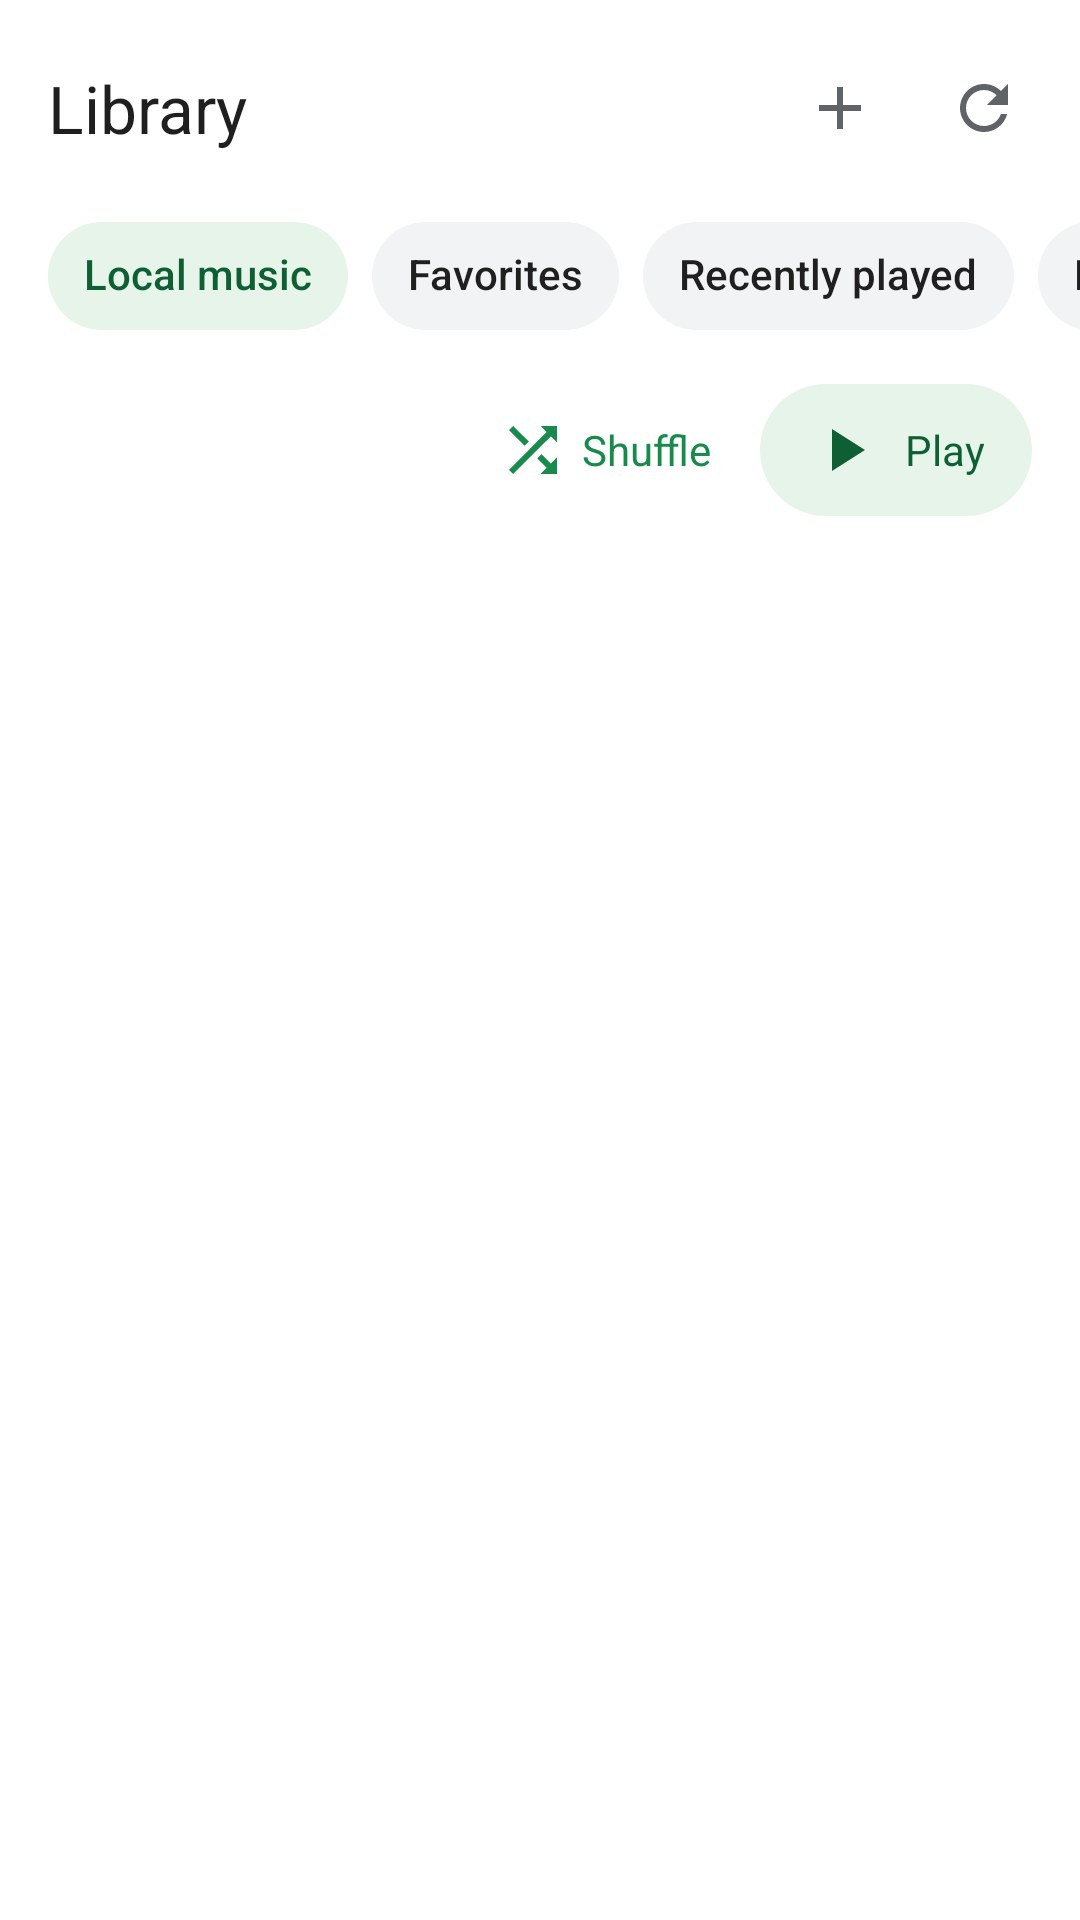

The Android layout XML behind this screen, and the referenced resources:
<!-- AndroidManifest.xml: application theme Theme.BlazeMuzix -->
<!-- res/layout/fragment_library.xml -->
<?xml version="1.0" encoding="utf-8"?>
<LinearLayout xmlns:android="http://schemas.android.com/apk/res/android"
    xmlns:app="http://schemas.android.com/apk/res-auto"
    android:layout_width="match_parent"
    android:layout_height="match_parent"
    android:orientation="vertical">

    <LinearLayout
        android:layout_width="match_parent"
        android:layout_height="wrap_content"
        android:gravity="center_vertical"
        android:orientation="horizontal"
        android:paddingLeft="@dimen/space_l"
        android:paddingTop="@dimen/space_m"
        android:paddingRight="@dimen/space_s">

        <TextView
            android:layout_width="0dp"
            android:layout_height="wrap_content"
            android:layout_weight="1"
            android:text="@string/nav_library"
            android:textAppearance="@style/TextAppearance.BlazeMuzix.Headline" />

        <ImageButton
            android:id="@+id/library_add"
            style="@style/Widget.BlazeMuzix.IconButton"
            android:layout_width="@dimen/touch_target"
            android:layout_height="@dimen/touch_target"
            android:contentDescription="@string/action_new_playlist"
            app:srcCompat="@drawable/ic_add" />

        <ImageButton
            android:id="@+id/library_rescan"
            style="@style/Widget.BlazeMuzix.IconButton"
            android:layout_width="@dimen/touch_target"
            android:layout_height="@dimen/touch_target"
            android:contentDescription="@string/action_rescan"
            app:srcCompat="@drawable/ic_refresh" />
    </LinearLayout>

    <HorizontalScrollView
        android:id="@+id/library_tabs_scroll"
        android:layout_width="match_parent"
        android:layout_height="wrap_content"
        android:layout_marginTop="@dimen/space_s"
        android:clipToPadding="false"
        android:paddingLeft="@dimen/space_l"
        android:paddingRight="@dimen/space_l"
        android:scrollbars="none">

        <com.google.android.material.chip.ChipGroup
            android:id="@+id/library_tabs"
            android:layout_width="wrap_content"
            android:layout_height="wrap_content"
            app:chipSpacingHorizontal="@dimen/space_s"
            app:selectionRequired="true"
            app:singleLine="true"
            app:singleSelection="true">

            <com.google.android.material.chip.Chip
                android:id="@+id/tab_local"
                style="@style/Widget.BlazeMuzix.Chip"
                android:layout_width="wrap_content"
                android:layout_height="wrap_content"
                android:checked="true"
                android:text="@string/library_local" />

            <com.google.android.material.chip.Chip
                android:id="@+id/tab_favorites"
                style="@style/Widget.BlazeMuzix.Chip"
                android:layout_width="wrap_content"
                android:layout_height="wrap_content"
                android:text="@string/library_favorites" />

            <com.google.android.material.chip.Chip
                android:id="@+id/tab_recent"
                style="@style/Widget.BlazeMuzix.Chip"
                android:layout_width="wrap_content"
                android:layout_height="wrap_content"
                android:text="@string/library_recent" />

            <com.google.android.material.chip.Chip
                android:id="@+id/tab_playlists"
                style="@style/Widget.BlazeMuzix.Chip"
                android:layout_width="wrap_content"
                android:layout_height="wrap_content"
                android:text="@string/library_playlists" />

            <com.google.android.material.chip.Chip
                android:id="@+id/tab_saved"
                style="@style/Widget.BlazeMuzix.Chip"
                android:layout_width="wrap_content"
                android:layout_height="wrap_content"
                android:text="@string/library_saved" />

            <com.google.android.material.chip.Chip
                android:id="@+id/tab_downloads"
                style="@style/Widget.BlazeMuzix.Chip"
                android:layout_width="wrap_content"
                android:layout_height="wrap_content"
                android:text="@string/library_downloads" />
        </com.google.android.material.chip.ChipGroup>
    </HorizontalScrollView>

    <LinearLayout
        android:id="@+id/library_toolbar"
        android:layout_width="match_parent"
        android:layout_height="wrap_content"
        android:gravity="center_vertical"
        android:orientation="horizontal"
        android:paddingLeft="@dimen/space_l"
        android:paddingTop="@dimen/space_m"
        android:paddingRight="@dimen/space_l"
        android:paddingBottom="@dimen/space_xs">

        <TextView
            android:id="@+id/library_count"
            android:layout_width="0dp"
            android:layout_height="wrap_content"
            android:layout_weight="1"
            android:textAppearance="@style/TextAppearance.BlazeMuzix.Caption" />

        <com.google.android.material.button.MaterialButton
            android:id="@+id/library_shuffle"
            style="@style/Widget.BlazeMuzix.Button.Text"
            android:layout_width="wrap_content"
            android:layout_height="wrap_content"
            android:text="@string/action_shuffle"
            app:icon="@drawable/ic_shuffle"
            app:iconGravity="textStart" />

        <com.google.android.material.button.MaterialButton
            android:id="@+id/library_play_all"
            style="@style/Widget.BlazeMuzix.Button.Tonal"
            android:layout_width="wrap_content"
            android:layout_height="wrap_content"
            android:layout_marginLeft="@dimen/space_s"
            android:text="@string/action_play"
            app:icon="@drawable/ic_play"
            app:iconGravity="textStart" />
    </LinearLayout>

    <LinearLayout
        android:id="@+id/library_notice"
        android:layout_width="match_parent"
        android:layout_height="wrap_content"
        android:layout_marginLeft="@dimen/space_l"
        android:layout_marginRight="@dimen/space_l"
        android:layout_marginBottom="@dimen/space_s"
        android:background="@drawable/bg_offline_banner"
        android:gravity="center_vertical"
        android:orientation="horizontal"
        android:padding="@dimen/space_m"
        android:visibility="gone">

        <ImageView
            android:layout_width="20dp"
            android:layout_height="20dp"
            android:importantForAccessibility="no"
            app:srcCompat="@drawable/ic_info"
            app:tint="@color/bm_on_warning_container" />

        <TextView
            android:id="@+id/library_notice_text"
            android:layout_width="0dp"
            android:layout_height="wrap_content"
            android:layout_marginLeft="@dimen/space_m"
            android:layout_weight="1"
            android:text="@string/library_downloads_empty_message"
            android:textAppearance="@style/TextAppearance.BlazeMuzix.Caption"
            android:textColor="@color/bm_on_warning_container" />
    </LinearLayout>

    <FrameLayout
        android:layout_width="match_parent"
        android:layout_height="0dp"
        android:layout_weight="1">

        <androidx.recyclerview.widget.RecyclerView
            android:id="@+id/library_list"
            android:layout_width="match_parent"
            android:layout_height="match_parent"
            android:clipToPadding="false"
            android:paddingBottom="@dimen/space_l"
            android:scrollbars="vertical" />

        <include
            android:id="@+id/library_state"
            layout="@layout/layout_state" />
    </FrameLayout>
</LinearLayout>
<!-- res/layout/layout_state.xml (included above) -->
<?xml version="1.0" encoding="utf-8"?>
<LinearLayout xmlns:android="http://schemas.android.com/apk/res/android"
    xmlns:app="http://schemas.android.com/apk/res-auto"
    android:id="@+id/state_root"
    android:layout_width="match_parent"
    android:layout_height="match_parent"
    android:gravity="center"
    android:orientation="vertical"
    android:paddingLeft="@dimen/space_xxl"
    android:paddingRight="@dimen/space_xxl"
    android:paddingBottom="@dimen/space_xxl"
    android:visibility="gone">

    <ProgressBar
        android:id="@+id/state_progress"
        android:layout_width="36dp"
        android:layout_height="36dp"
        android:indeterminateTint="@color/bm_primary"
        android:visibility="gone" />

    <FrameLayout
        android:id="@+id/state_icon_container"
        android:layout_width="80dp"
        android:layout_height="80dp"
        android:background="@drawable/bg_state_icon">

        <ImageView
            android:id="@+id/state_icon"
            android:layout_width="36dp"
            android:layout_height="36dp"
            android:layout_gravity="center"
            android:importantForAccessibility="no"
            app:srcCompat="@drawable/ic_music_note"
            app:tint="@color/bm_on_primary_container" />
    </FrameLayout>

    <TextView
        android:id="@+id/state_title"
        android:layout_width="wrap_content"
        android:layout_height="wrap_content"
        android:layout_marginTop="@dimen/space_xl"
        android:gravity="center"
        android:textAppearance="@style/TextAppearance.BlazeMuzix.Title" />

    <TextView
        android:id="@+id/state_message"
        android:layout_width="wrap_content"
        android:layout_height="wrap_content"
        android:layout_marginTop="@dimen/space_s"
        android:gravity="center"
        android:lineSpacingExtra="2dp"
        android:maxWidth="320dp"
        android:textAppearance="@style/TextAppearance.BlazeMuzix.Body"
        android:textColor="?android:textColorSecondary" />

    <com.google.android.material.button.MaterialButton
        android:id="@+id/state_action"
        style="@style/Widget.BlazeMuzix.Button.Tonal"
        android:layout_width="wrap_content"
        android:layout_height="wrap_content"
        android:layout_marginTop="@dimen/space_xl"
        android:text="@string/action_retry"
        android:visibility="gone" />

    <com.google.android.material.button.MaterialButton
        android:id="@+id/state_secondary"
        style="@style/Widget.BlazeMuzix.Button.Text"
        android:layout_width="wrap_content"
        android:layout_height="wrap_content"
        android:layout_marginTop="@dimen/space_xs"
        android:visibility="gone" />
</LinearLayout>
<!-- resources referenced by this layout -->
<resources>
  <color name="bm_on_primary_container">#0F5F34</color>
  <color name="bm_on_warning_container">#7A5A00</color>
  <color name="bm_primary">#188A4C</color>
  <dimen name="space_l">16dp</dimen>
  <dimen name="space_m">12dp</dimen>
  <dimen name="space_s">8dp</dimen>
  <dimen name="space_xl">24dp</dimen>
  <dimen name="space_xs">4dp</dimen>
  <dimen name="space_xxl">32dp</dimen>
  <dimen name="touch_target">48dp</dimen>
  <!-- drawable bg_state_icon (drawable) -->
  <?xml version="1.0" encoding="utf-8"?>
  <shape xmlns:android="http://schemas.android.com/apk/res/android" android:shape="oval">
      <solid android:color="@color/bm_primary_container" />
  </shape>
  <string name="action_new_playlist">New playlist</string>
  <string name="action_play">Play</string>
  <string name="action_rescan">Rescan</string>
  <string name="action_retry">Retry</string>
  <string name="action_shuffle">Shuffle</string>
  <string name="library_downloads">Downloads</string>
  <string name="library_downloads_empty_message">Offline downloads are only available for sources that explicitly permit them. Local music on this device is always available offline.</string>
  <string name="library_favorites">Favorites</string>
  <string name="library_local">Local music</string>
  <string name="library_playlists">Playlists</string>
  <string name="library_recent">Recently played</string>
  <string name="library_saved">Saved</string>
  <string name="nav_library">Library</string>
  <style name="Theme.BlazeMuzix" parent="Theme.BlazeMuzix.Base" />
  <color name="bm_warning_container">#FEF7E0</color>
  <color name="bm_primary_container">#E6F4EA</color>
  <dimen name="text_body">15sp</dimen>
  <dimen name="text_caption">13sp</dimen>
  <dimen name="text_headline">22sp</dimen>
  <dimen name="text_title">18sp</dimen>
  <style name="ShapeAppearance.BlazeMuzix.Pill" parent="ShapeAppearance.MaterialComponents.SmallComponent">
          <item name="cornerFamily">rounded</item>
          <item name="cornerSize">50%</item>
      </style>
  <color name="bm_ripple">#1F188A4C</color>
  <color name="bm_primary_variant">#0F5F34</color>
  <color name="bm_on_primary">#FFFFFF</color>
  <color name="bm_surface">#FFFFFF</color>
  <color name="bm_on_surface">#1F1F1F</color>
  <color name="bm_background">#FFFFFF</color>
  <color name="bm_error">#C5221F</color>
  <color name="bm_on_error">#FFFFFF</color>
  <color name="bm_on_surface_variant">#5F6368</color>
  <color name="bm_on_surface_disabled">#9AA0A6</color>
  <style name="ThemeOverlay.BlazeMuzix.BottomSheetDialog" parent="ThemeOverlay.MaterialComponents.BottomSheetDialog">
          <item name="bottomSheetStyle">@style/Widget.BlazeMuzix.BottomSheet</item>
          <item name="android:windowIsFloating">false</item>
      </style>
  <style name="ShapeAppearance.BlazeMuzix.Small" parent="ShapeAppearance.MaterialComponents.SmallComponent">
          <item name="cornerFamily">rounded</item>
          <item name="cornerSize">@dimen/corner_s</item>
      </style>
  <style name="ShapeAppearance.BlazeMuzix.Medium" parent="ShapeAppearance.MaterialComponents.MediumComponent">
          <item name="cornerFamily">rounded</item>
          <item name="cornerSize">@dimen/corner_m</item>
      </style>
  <style name="ShapeAppearance.BlazeMuzix.Large" parent="ShapeAppearance.MaterialComponents.LargeComponent">
          <item name="cornerFamily">rounded</item>
          <item name="cornerSize">@dimen/corner_l</item>
      </style>
  <color name="bm_surface_variant">#F1F3F4</color>
  <dimen name="corner_s">8dp</dimen>
  <dimen name="corner_m">12dp</dimen>
  <dimen name="corner_l">16dp</dimen>
  <color name="bm_surface_elevated">#FFFFFF</color>
  <style name="ShapeAppearance.BlazeMuzix.BottomSheet" parent="">
          <item name="cornerFamily">rounded</item>
          <item name="cornerSizeTopLeft">@dimen/corner_xl</item>
          <item name="cornerSizeTopRight">@dimen/corner_xl</item>
      </style>
  <dimen name="corner_xl">24dp</dimen>
</resources>
